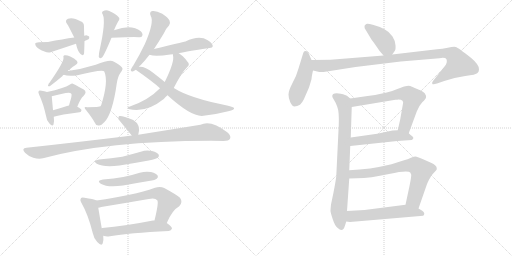
t = 0.00 s
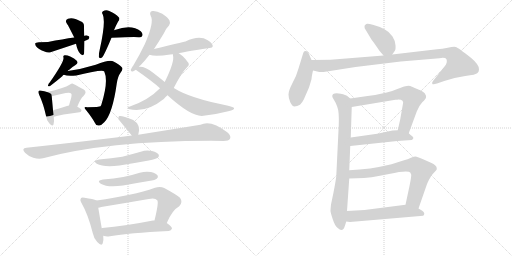
t = 3.88 s
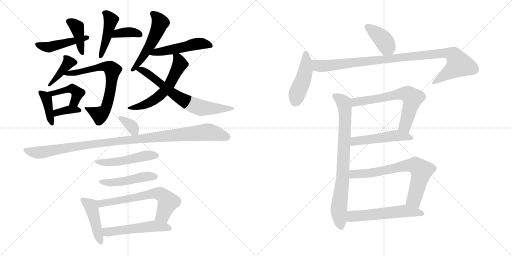
t = 7.77 s
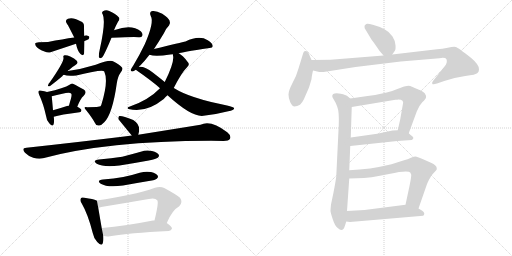
t = 11.65 s
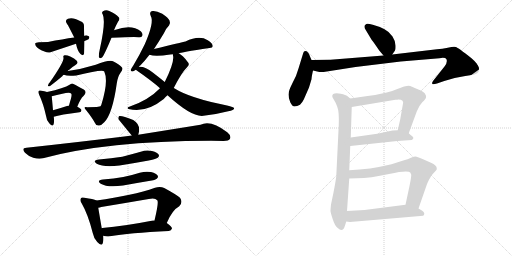
t = 15.54 s
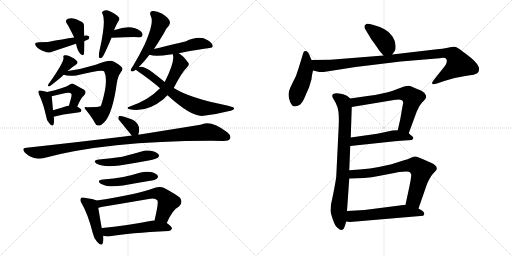
t = 19.42 s

The animated SVG that drew these frames (rendered in a browser with its animation timeline set to each time). Animation: 28 CSS @keyframes rules; one cycle of 19.42 s.

<svg version="1.1" viewBox="0 0 2048 1024" xmlns="http://www.w3.org/2000/svg">
  <g stroke="lightgray" stroke-dasharray="1,1" stroke-width="1" transform="scale(4, 4)">
    <line x1="0" y1="0" x2="256" y2="256"></line>
    <line x1="256" y1="0" x2="0" y2="256"></line>
    <line x1="128" y1="0" x2="128" y2="256"></line>
    <line x1="0" y1="128" x2="256" y2="128"></line>
    <line x1="256" y1="0" x2="512" y2="256"></line>
    <line x1="512" y1="0" x2="256" y2="256"></line>
    <line x1="384" y1="0" x2="384" y2="256"></line>
    <line x1="256" y1="128" x2="512" y2="128"></line>
  </g>
<g transform="scale(1, -1) translate(0, -850)">
   <style type="text/css">
    @keyframes keyframes0 {
      from {
       stroke: black;
       stroke-dashoffset: 464;
       stroke-width: 128;
       }
       60% {
       animation-timing-function: step-end;
       stroke: black;
       stroke-dashoffset: 0;
       stroke-width: 128;
       }
       to {
       stroke: black;
       stroke-width: 1024;
       }
       }
       #make-me-a-hanzi-animation-0 {
         animation: keyframes0 0.627604s both;
         animation-delay: 0.000000s;
         animation-timing-function: linear;
       }
    @keyframes keyframes1 {
      from {
       stroke: black;
       stroke-dashoffset: 400;
       stroke-width: 128;
       }
       57% {
       animation-timing-function: step-end;
       stroke: black;
       stroke-dashoffset: 0;
       stroke-width: 128;
       }
       to {
       stroke: black;
       stroke-width: 1024;
       }
       }
       #make-me-a-hanzi-animation-1 {
         animation: keyframes1 0.575521s both;
         animation-delay: 0.627604s;
         animation-timing-function: linear;
       }
    @keyframes keyframes2 {
      from {
       stroke: black;
       stroke-dashoffset: 366;
       stroke-width: 128;
       }
       54% {
       animation-timing-function: step-end;
       stroke: black;
       stroke-dashoffset: 0;
       stroke-width: 128;
       }
       to {
       stroke: black;
       stroke-width: 1024;
       }
       }
       #make-me-a-hanzi-animation-2 {
         animation: keyframes2 0.547852s both;
         animation-delay: 1.203125s;
         animation-timing-function: linear;
       }
    @keyframes keyframes3 {
      from {
       stroke: black;
       stroke-dashoffset: 440;
       stroke-width: 128;
       }
       59% {
       animation-timing-function: step-end;
       stroke: black;
       stroke-dashoffset: 0;
       stroke-width: 128;
       }
       to {
       stroke: black;
       stroke-width: 1024;
       }
       }
       #make-me-a-hanzi-animation-3 {
         animation: keyframes3 0.608073s both;
         animation-delay: 1.750977s;
         animation-timing-function: linear;
       }
    @keyframes keyframes4 {
      from {
       stroke: black;
       stroke-dashoffset: 398;
       stroke-width: 128;
       }
       56% {
       animation-timing-function: step-end;
       stroke: black;
       stroke-dashoffset: 0;
       stroke-width: 128;
       }
       to {
       stroke: black;
       stroke-width: 1024;
       }
       }
       #make-me-a-hanzi-animation-4 {
         animation: keyframes4 0.573893s both;
         animation-delay: 2.359050s;
         animation-timing-function: linear;
       }
    @keyframes keyframes5 {
      from {
       stroke: black;
       stroke-dashoffset: 691;
       stroke-width: 128;
       }
       69% {
       animation-timing-function: step-end;
       stroke: black;
       stroke-dashoffset: 0;
       stroke-width: 128;
       }
       to {
       stroke: black;
       stroke-width: 1024;
       }
       }
       #make-me-a-hanzi-animation-5 {
         animation: keyframes5 0.812337s both;
         animation-delay: 2.932943s;
         animation-timing-function: linear;
       }
    @keyframes keyframes6 {
      from {
       stroke: black;
       stroke-dashoffset: 392;
       stroke-width: 128;
       }
       56% {
       animation-timing-function: step-end;
       stroke: black;
       stroke-dashoffset: 0;
       stroke-width: 128;
       }
       to {
       stroke: black;
       stroke-width: 1024;
       }
       }
       #make-me-a-hanzi-animation-6 {
         animation: keyframes6 0.569010s both;
         animation-delay: 3.745280s;
         animation-timing-function: linear;
       }
    @keyframes keyframes7 {
      from {
       stroke: black;
       stroke-dashoffset: 433;
       stroke-width: 128;
       }
       58% {
       animation-timing-function: step-end;
       stroke: black;
       stroke-dashoffset: 0;
       stroke-width: 128;
       }
       to {
       stroke: black;
       stroke-width: 1024;
       }
       }
       #make-me-a-hanzi-animation-7 {
         animation: keyframes7 0.602376s both;
         animation-delay: 4.314290s;
         animation-timing-function: linear;
       }
    @keyframes keyframes8 {
      from {
       stroke: black;
       stroke-dashoffset: 361;
       stroke-width: 128;
       }
       54% {
       animation-timing-function: step-end;
       stroke: black;
       stroke-dashoffset: 0;
       stroke-width: 128;
       }
       to {
       stroke: black;
       stroke-width: 1024;
       }
       }
       #make-me-a-hanzi-animation-8 {
         animation: keyframes8 0.543783s both;
         animation-delay: 4.916666s;
         animation-timing-function: linear;
       }
    @keyframes keyframes9 {
      from {
       stroke: black;
       stroke-dashoffset: 522;
       stroke-width: 128;
       }
       63% {
       animation-timing-function: step-end;
       stroke: black;
       stroke-dashoffset: 0;
       stroke-width: 128;
       }
       to {
       stroke: black;
       stroke-width: 1024;
       }
       }
       #make-me-a-hanzi-animation-9 {
         animation: keyframes9 0.674805s both;
         animation-delay: 5.460449s;
         animation-timing-function: linear;
       }
    @keyframes keyframes10 {
      from {
       stroke: black;
       stroke-dashoffset: 498;
       stroke-width: 128;
       }
       62% {
       animation-timing-function: step-end;
       stroke: black;
       stroke-dashoffset: 0;
       stroke-width: 128;
       }
       to {
       stroke: black;
       stroke-width: 1024;
       }
       }
       #make-me-a-hanzi-animation-10 {
         animation: keyframes10 0.655273s both;
         animation-delay: 6.135254s;
         animation-timing-function: linear;
       }
    @keyframes keyframes11 {
      from {
       stroke: black;
       stroke-dashoffset: 581;
       stroke-width: 128;
       }
       65% {
       animation-timing-function: step-end;
       stroke: black;
       stroke-dashoffset: 0;
       stroke-width: 128;
       }
       to {
       stroke: black;
       stroke-width: 1024;
       }
       }
       #make-me-a-hanzi-animation-11 {
         animation: keyframes11 0.722819s both;
         animation-delay: 6.790527s;
         animation-timing-function: linear;
       }
    @keyframes keyframes12 {
      from {
       stroke: black;
       stroke-dashoffset: 681;
       stroke-width: 128;
       }
       69% {
       animation-timing-function: step-end;
       stroke: black;
       stroke-dashoffset: 0;
       stroke-width: 128;
       }
       to {
       stroke: black;
       stroke-width: 1024;
       }
       }
       #make-me-a-hanzi-animation-12 {
         animation: keyframes12 0.804199s both;
         animation-delay: 7.513346s;
         animation-timing-function: linear;
       }
    @keyframes keyframes13 {
      from {
       stroke: black;
       stroke-dashoffset: 342;
       stroke-width: 128;
       }
       53% {
       animation-timing-function: step-end;
       stroke: black;
       stroke-dashoffset: 0;
       stroke-width: 128;
       }
       to {
       stroke: black;
       stroke-width: 1024;
       }
       }
       #make-me-a-hanzi-animation-13 {
         animation: keyframes13 0.528320s both;
         animation-delay: 8.317545s;
         animation-timing-function: linear;
       }
    @keyframes keyframes14 {
      from {
       stroke: black;
       stroke-dashoffset: 1070;
       stroke-width: 128;
       }
       78% {
       animation-timing-function: step-end;
       stroke: black;
       stroke-dashoffset: 0;
       stroke-width: 128;
       }
       to {
       stroke: black;
       stroke-width: 1024;
       }
       }
       #make-me-a-hanzi-animation-14 {
         animation: keyframes14 1.120768s both;
         animation-delay: 8.845865s;
         animation-timing-function: linear;
       }
    @keyframes keyframes15 {
      from {
       stroke: black;
       stroke-dashoffset: 493;
       stroke-width: 128;
       }
       62% {
       animation-timing-function: step-end;
       stroke: black;
       stroke-dashoffset: 0;
       stroke-width: 128;
       }
       to {
       stroke: black;
       stroke-width: 1024;
       }
       }
       #make-me-a-hanzi-animation-15 {
         animation: keyframes15 0.651204s both;
         animation-delay: 9.966633s;
         animation-timing-function: linear;
       }
    @keyframes keyframes16 {
      from {
       stroke: black;
       stroke-dashoffset: 473;
       stroke-width: 128;
       }
       61% {
       animation-timing-function: step-end;
       stroke: black;
       stroke-dashoffset: 0;
       stroke-width: 128;
       }
       to {
       stroke: black;
       stroke-width: 1024;
       }
       }
       #make-me-a-hanzi-animation-16 {
         animation: keyframes16 0.634928s both;
         animation-delay: 10.617837s;
         animation-timing-function: linear;
       }
    @keyframes keyframes17 {
      from {
       stroke: black;
       stroke-dashoffset: 444;
       stroke-width: 128;
       }
       59% {
       animation-timing-function: step-end;
       stroke: black;
       stroke-dashoffset: 0;
       stroke-width: 128;
       }
       to {
       stroke: black;
       stroke-width: 1024;
       }
       }
       #make-me-a-hanzi-animation-17 {
         animation: keyframes17 0.611328s both;
         animation-delay: 11.252765s;
         animation-timing-function: linear;
       }
    @keyframes keyframes18 {
      from {
       stroke: black;
       stroke-dashoffset: 637;
       stroke-width: 128;
       }
       67% {
       animation-timing-function: step-end;
       stroke: black;
       stroke-dashoffset: 0;
       stroke-width: 128;
       }
       to {
       stroke: black;
       stroke-width: 1024;
       }
       }
       #make-me-a-hanzi-animation-18 {
         animation: keyframes18 0.768392s both;
         animation-delay: 11.864093s;
         animation-timing-function: linear;
       }
    @keyframes keyframes19 {
      from {
       stroke: black;
       stroke-dashoffset: 527;
       stroke-width: 128;
       }
       63% {
       animation-timing-function: step-end;
       stroke: black;
       stroke-dashoffset: 0;
       stroke-width: 128;
       }
       to {
       stroke: black;
       stroke-width: 1024;
       }
       }
       #make-me-a-hanzi-animation-19 {
         animation: keyframes19 0.678874s both;
         animation-delay: 12.632485s;
         animation-timing-function: linear;
       }
    @keyframes keyframes20 {
      from {
       stroke: black;
       stroke-dashoffset: 392;
       stroke-width: 128;
       }
       56% {
       animation-timing-function: step-end;
       stroke: black;
       stroke-dashoffset: 0;
       stroke-width: 128;
       }
       to {
       stroke: black;
       stroke-width: 1024;
       }
       }
       #make-me-a-hanzi-animation-20 {
         animation: keyframes20 0.569010s both;
         animation-delay: 13.311359s;
         animation-timing-function: linear;
       }
    @keyframes keyframes21 {
      from {
       stroke: black;
       stroke-dashoffset: 458;
       stroke-width: 128;
       }
       60% {
       animation-timing-function: step-end;
       stroke: black;
       stroke-dashoffset: 0;
       stroke-width: 128;
       }
       to {
       stroke: black;
       stroke-width: 1024;
       }
       }
       #make-me-a-hanzi-animation-21 {
         animation: keyframes21 0.622721s both;
         animation-delay: 13.880369s;
         animation-timing-function: linear;
       }
    @keyframes keyframes22 {
      from {
       stroke: black;
       stroke-dashoffset: 994;
       stroke-width: 128;
       }
       76% {
       animation-timing-function: step-end;
       stroke: black;
       stroke-dashoffset: 0;
       stroke-width: 128;
       }
       to {
       stroke: black;
       stroke-width: 1024;
       }
       }
       #make-me-a-hanzi-animation-22 {
         animation: keyframes22 1.058919s both;
         animation-delay: 14.503090s;
         animation-timing-function: linear;
       }
    @keyframes keyframes23 {
      from {
       stroke: black;
       stroke-dashoffset: 795;
       stroke-width: 128;
       }
       72% {
       animation-timing-function: step-end;
       stroke: black;
       stroke-dashoffset: 0;
       stroke-width: 128;
       }
       to {
       stroke: black;
       stroke-width: 1024;
       }
       }
       #make-me-a-hanzi-animation-23 {
         animation: keyframes23 0.896973s both;
         animation-delay: 15.562009s;
         animation-timing-function: linear;
       }
    @keyframes keyframes24 {
      from {
       stroke: black;
       stroke-dashoffset: 645;
       stroke-width: 128;
       }
       68% {
       animation-timing-function: step-end;
       stroke: black;
       stroke-dashoffset: 0;
       stroke-width: 128;
       }
       to {
       stroke: black;
       stroke-width: 1024;
       }
       }
       #make-me-a-hanzi-animation-24 {
         animation: keyframes24 0.774902s both;
         animation-delay: 16.458982s;
         animation-timing-function: linear;
       }
    @keyframes keyframes25 {
      from {
       stroke: black;
       stroke-dashoffset: 503;
       stroke-width: 128;
       }
       62% {
       animation-timing-function: step-end;
       stroke: black;
       stroke-dashoffset: 0;
       stroke-width: 128;
       }
       to {
       stroke: black;
       stroke-width: 1024;
       }
       }
       #make-me-a-hanzi-animation-25 {
         animation: keyframes25 0.659342s both;
         animation-delay: 17.233884s;
         animation-timing-function: linear;
       }
    @keyframes keyframes26 {
      from {
       stroke: black;
       stroke-dashoffset: 704;
       stroke-width: 128;
       }
       70% {
       animation-timing-function: step-end;
       stroke: black;
       stroke-dashoffset: 0;
       stroke-width: 128;
       }
       to {
       stroke: black;
       stroke-width: 1024;
       }
       }
       #make-me-a-hanzi-animation-26 {
         animation: keyframes26 0.822917s both;
         animation-delay: 17.893226s;
         animation-timing-function: linear;
       }
    @keyframes keyframes27 {
      from {
       stroke: black;
       stroke-dashoffset: 556;
       stroke-width: 128;
       }
       64% {
       animation-timing-function: step-end;
       stroke: black;
       stroke-dashoffset: 0;
       stroke-width: 128;
       }
       to {
       stroke: black;
       stroke-width: 1024;
       }
       }
       #make-me-a-hanzi-animation-27 {
         animation: keyframes27 0.702474s both;
         animation-delay: 18.716143s;
         animation-timing-function: linear;
       }
</style>
<path d="M 338.0 686.0 Q 345.0 689.0 354.0 693.0 Q 358.0 697.0 357.0 703.0 Q 356.0 707.0 345.0 709.0 Q 341.0 709.0 337.0 707.0 L 297.0 700.0 Q 252.0 694.0 192.0 682.0 Q 144.0 682.0 141.0 677.0 Q 140.0 670.0 145.0 664.0 Q 155.0 652.0 178.0 644.0 Q 193.0 637.0 205.0 642.0 Q 253.0 658.0 304.0 675.0 L 338.0 686.0 Z" fill="lightgray"></path> 
<path d="M 337.0 707.0 Q 336.0 728.0 336.0 744.0 Q 337.0 760.0 322.0 765.0 Q 291.0 783.0 272.0 775.0 Q 257.0 768.0 269.0 753.0 Q 272.0 750.0 297.0 700.0 L 304.0 675.0 Q 310.0 645.0 322.0 634.0 Q 332.0 625.0 336.0 634.0 Q 337.0 640.0 338.0 686.0 L 337.0 707.0 Z" fill="lightgray"></path> 
<path d="M 446.0 699.0 Q 539.0 703.0 555.0 701.0 Q 567.0 700.0 569.0 707.0 Q 573.0 714.0 563.0 725.0 Q 526.0 755.0 459.0 730.0 Q 456.0 730.0 456.0 729.0 C 428.0 719.0 416.0 698.0 446.0 699.0 Z" fill="lightgray"></path> 
<path d="M 456.0 729.0 Q 462.0 745.0 472.0 763.0 Q 482.0 775.0 474.0 782.0 Q 464.0 794.0 437.0 806.0 Q 424.0 813.0 412.0 805.0 Q 405.0 801.0 411.0 792.0 Q 424.0 765.0 399.0 652.0 Q 395.0 636.0 395.0 623.0 Q 398.0 613.0 408.0 620.0 Q 417.0 629.0 446.0 699.0 L 456.0 729.0 Z" fill="lightgray"></path> 
<path d="M 271.0 566.0 Q 272.0 569.0 277.0 571.0 Q 287.0 581.0 302.0 590.0 Q 315.0 597.0 307.0 607.0 Q 298.0 617.0 281.0 624.0 Q 266.0 631.0 258.0 629.0 Q 251.0 628.0 254.0 619.0 Q 257.0 604.0 198.0 519.0 Q 195.0 518.0 194.0 513.0 Q 188.0 503.0 199.0 505.0 Q 232.0 530.0 250.0 546.0 Q 251.0 549.0 255.0 551.0 L 271.0 566.0 Z" fill="lightgray"></path> 
<path d="M 255.0 551.0 Q 270.0 544.0 305.0 548.0 Q 413.0 575.0 417.0 564.0 Q 435.0 525.0 405.0 430.0 Q 404.0 429.0 402.0 425.0 Q 399.0 422.0 349.0 421.0 Q 331.0 425.0 344.0 410.0 Q 368.0 380.0 380.0 358.0 Q 384.0 346.0 397.0 348.0 Q 406.0 349.0 417.0 361.0 Q 450.0 394.0 467.0 516.0 Q 471.0 544.0 482.0 559.0 Q 494.0 574.0 488.0 580.0 Q 478.0 593.0 454.0 604.0 Q 439.0 613.0 383.0 591.0 Q 325.0 573.0 271.0 566.0 C 241.0 562.0 226.0 559.0 255.0 551.0 Z" fill="lightgray"></path> 
<path d="M 188.0 482.0 Q 178.0 486.0 166.0 487.0 Q 157.0 490.0 155.0 486.0 Q 151.0 482.0 157.0 470.0 Q 173.0 437.0 185.0 383.0 Q 186.0 367.0 197.0 357.0 Q 210.0 341.0 214.0 352.0 Q 218.0 362.0 215.0 383.0 L 212.0 409.0 Q 208.0 454.0 207.0 464.0 Q 206.0 465.0 207.0 465.0 C 206.0 475.0 206.0 475.0 188.0 482.0 Z" fill="lightgray"></path> 
<path d="M 309.0 423.0 Q 322.0 456.0 334.0 466.0 Q 350.0 482.0 335.0 492.0 Q 292.0 516.0 290.0 516.0 Q 284.0 516.0 280.0 512.0 Q 256.0 497.0 188.0 482.0 C 159.0 475.0 178.0 458.0 207.0 465.0 Q 237.0 472.0 263.0 478.0 Q 281.0 482.0 285.0 475.0 Q 288.0 472.0 284.0 456.0 Q 280.0 443.0 276.0 428.0 C 268.0 399.0 298.0 395.0 309.0 423.0 Z" fill="lightgray"></path> 
<path d="M 215.0 383.0 Q 242.0 392.0 318.0 401.0 Q 325.0 402.0 326.0 409.0 Q 326.0 415.0 309.0 423.0 L 276.0 428.0 Q 272.0 428.0 268.0 426.0 Q 238.0 416.0 212.0 409.0 C 183.0 401.0 186.0 374.0 215.0 383.0 Z" fill="lightgray"></path> 
<path d="M 616.0 654.0 Q 634.0 681.0 655.0 716.0 Q 665.0 738.0 676.0 748.0 Q 683.0 758.0 678.0 768.0 Q 674.0 778.0 649.0 795.0 Q 625.0 808.0 610.0 806.0 Q 595.0 803.0 603.0 786.0 Q 618.0 762.0 579.0 673.0 Q 560.0 633.0 532.0 586.0 Q 525.0 576.0 523.0 571.0 Q 522.0 562.0 533.0 565.0 Q 536.0 566.0 543.0 571.0 L 556.0 583.0 Q 557.0 586.0 561.0 588.0 Q 577.0 604.0 598.0 631.0 L 616.0 654.0 Z" fill="lightgray"></path> 
<path d="M 715.0 637.0 Q 721.0 640.0 838.0 658.0 Q 851.0 659.0 851.0 666.0 Q 851.0 676.0 831.0 689.0 Q 797.0 711.0 742.0 684.0 Q 727.0 681.0 616.0 654.0 C 587.0 647.0 569.0 640.0 598.0 631.0 Q 620.0 622.0 681.0 632.0 Q 685.0 633.0 692.0 633.0 L 715.0 637.0 Z" fill="lightgray"></path> 
<path d="M 695.0 498.0 Q 725.0 558.0 749.0 582.0 Q 761.0 592.0 750.0 603.0 Q 732.0 628.0 715.0 637.0 C 690.0 653.0 690.0 653.0 692.0 633.0 Q 691.0 632.0 692.0 628.0 Q 699.0 603.0 659.0 522.0 L 640.0 497.0 Q 594.0 449.0 517.0 423.0 Q 505.0 419.0 514.0 414.0 Q 583.0 396.0 655.0 454.0 Q 662.0 463.0 670.0 469.0 L 695.0 498.0 Z" fill="lightgray"></path> 
<path d="M 670.0 469.0 Q 760.0 387.0 807.0 386.0 Q 864.0 392.0 913.0 405.0 Q 940.0 411.0 936.0 418.0 Q 935.0 422.0 908.0 428.0 Q 758.0 458.0 697.0 497.0 Q 696.0 498.0 695.0 498.0 L 659.0 522.0 Q 637.0 540.0 611.0 560.0 Q 580.0 585.0 556.0 583.0 C 526.0 585.0 523.0 585.0 543.0 571.0 Q 612.0 523.0 640.0 497.0 L 670.0 469.0 Z" fill="lightgray"></path> 
<path d="M 553.0 311.0 Q 566.0 350.0 533.0 370.0 Q 487.0 389.0 477.0 386.0 Q 473.0 385.0 473.0 374.0 L 527.0 308.0 C 545.0 286.0 545.0 286.0 553.0 311.0 Z" fill="lightgray"></path> 
<path d="M 527.0 308.0 Q 512.0 307.0 497.0 304.0 Q 317.0 282.0 106.0 259.0 Q 84.0 258.0 100.0 239.0 Q 115.0 224.0 133.0 219.0 Q 155.0 213.0 172.0 217.0 Q 424.0 286.0 844.0 287.0 Q 869.0 287.0 894.0 286.0 Q 915.0 286.0 920.0 295.0 Q 926.0 307.0 909.0 321.0 Q 843.0 372.0 802.0 351.0 Q 703.0 335.0 553.0 311.0 L 527.0 308.0 Z" fill="lightgray"></path> 
<path d="M 396.0 212.0 Q 368.0 208.0 387.0 195.0 Q 414.0 180.0 478.0 188.0 Q 535.0 197.0 595.0 208.0 Q 626.0 215.0 631.0 219.0 Q 638.0 225.0 635.0 231.0 Q 631.0 240.0 608.0 246.0 Q 586.0 252.0 563.0 243.0 Q 527.0 233.0 489.0 223.0 Q 446.0 216.0 396.0 212.0 Z" fill="lightgray"></path> 
<path d="M 412.0 132.0 Q 384.0 128.0 403.0 115.0 Q 430.0 99.0 492.0 108.0 Q 541.0 117.0 595.0 126.0 Q 623.0 130.0 627.0 135.0 Q 634.0 141.0 631.0 147.0 Q 627.0 156.0 604.0 162.0 Q 582.0 166.0 559.0 159.0 Q 528.0 149.0 493.0 142.0 Q 456.0 135.0 412.0 132.0 Z" fill="lightgray"></path> 
<path d="M 386.0 48.0 Q 374.0 54.0 338.0 59.0 Q 326.0 62.0 324.0 57.0 Q 318.0 50.0 327.0 36.0 Q 352.0 -7.0 371.0 -82.0 Q 375.0 -104.0 389.0 -118.0 Q 407.0 -137.0 411.0 -123.0 Q 415.0 -111.0 413.0 -93.0 L 407.0 -63.0 Q 397.0 -5.0 393.0 19.0 C 388.0 47.0 388.0 47.0 386.0 48.0 Z" fill="lightgray"></path> 
<path d="M 667.0 -42.0 Q 689.0 10.0 717.0 25.0 Q 733.0 41.0 720.0 59.0 Q 705.0 72.0 657.0 98.0 Q 641.0 105.0 620.0 99.0 Q 532.0 68.0 386.0 48.0 C 356.0 44.0 364.0 12.0 393.0 19.0 Q 399.0 20.0 405.0 22.0 Q 502.0 38.0 595.0 54.0 Q 620.0 60.0 629.0 49.0 Q 636.0 42.0 618.0 -32.0 C 611.0 -61.0 655.0 -69.0 667.0 -42.0 Z" fill="lightgray"></path> 
<path d="M 413.0 -93.0 Q 414.0 -93.0 416.0 -94.0 Q 426.0 -97.0 440.0 -95.0 Q 515.0 -82.0 675.0 -74.0 Q 685.0 -73.0 688.0 -64.0 Q 688.0 -57.0 667.0 -42.0 L 618.0 -32.0 Q 615.0 -31.0 612.0 -32.0 Q 500.0 -54.0 409.0 -62.0 Q 408.0 -62.0 407.0 -63.0 C 378.0 -69.0 384.0 -85.0 413.0 -93.0 Z" fill="lightgray"></path> 
<path d="M 1517.0 648.5 L 1534.0 628.5 C 1552.0 607.5 1552.0 607.5 1569.0 632.5 L 1580.0 648.5 Q 1583.0 652.5 1582.0 669.5 Q 1582.0 685.5 1570.0 704.5 Q 1559.0 722.5 1538.0 733.5 Q 1518.0 744.5 1491.0 751.5 Q 1465.0 758.5 1463.0 752.5 Q 1458.0 750.5 1458.0 744.5 Q 1457.0 738.5 1463.0 730.5 L 1487.0 690.5 Q 1489.0 689.5 1517.0 648.5 Z" fill="lightgray"></path> 
<path d="M 1246.0 610.5 L 1240.0 624.5 Q 1233.0 646.5 1221.0 646.5 Q 1215.0 646.5 1213.0 638.5 L 1194.0 576.5 Q 1187.0 549.5 1170.0 518.5 Q 1154.0 487.5 1154.0 472.5 Q 1154.0 457.5 1161.0 441.5 Q 1169.0 424.5 1178.0 424.5 Q 1188.0 424.5 1200.0 431.5 Q 1210.0 441.5 1215.0 452.5 L 1236.0 500.5 L 1246.0 533.5 Q 1246.0 541.5 1252.0 568.5 C 1256.0 587.5 1256.0 587.5 1246.0 610.5 Z" fill="lightgray"></path> 
<path d="M 1534.0 628.5 L 1322.0 611.5 L 1246.0 610.5 C 1216.0 610.5 1223.0 575.5 1252.0 568.5 L 1273.0 563.5 Q 1283.0 560.5 1307.0 564.5 L 1422.0 582.5 L 1603.0 604.5 L 1758.0 617.5 Q 1781.0 621.5 1786.0 613.5 Q 1791.0 599.5 1778.0 584.5 L 1732.0 526.5 Q 1727.0 519.5 1729.0 515.5 Q 1731.0 510.5 1748.0 516.5 L 1777.0 526.5 Q 1818.0 541.5 1861.0 546.5 Q 1904.0 551.5 1910.0 558.5 Q 1916.0 564.5 1916.0 572.5 Q 1918.0 590.5 1886.0 617.5 Q 1832.0 660.5 1823.0 662.5 Q 1814.0 664.5 1791.0 659.5 Q 1769.0 654.5 1748.0 653.5 L 1569.0 632.5 L 1534.0 628.5 Z" fill="lightgray"></path> 
<path d="M 1401.0 456.5 L 1389.0 466.5 Q 1384.0 470.5 1363.0 475.5 Q 1342.0 479.5 1333.0 474.5 Q 1324.0 468.5 1335.0 452.5 Q 1342.0 442.5 1349.0 423.5 Q 1357.0 404.5 1355.0 350.5 L 1345.0 144.5 Q 1342.0 121.5 1334.0 80.5 L 1324.0 32.5 Q 1322.0 12.5 1322.0 6.5 Q 1322.0 0.5 1331.0 -26.5 Q 1340.0 -54.5 1351.0 -61.5 Q 1371.0 -82.5 1380.0 -51.5 L 1385.0 -35.5 L 1388.0 6.5 L 1397.0 136.5 L 1397.0 169.5 L 1401.0 266.5 L 1403.0 300.5 L 1407.0 422.5 C 1408.0 450.5 1408.0 450.5 1401.0 456.5 Z" fill="lightgray"></path> 
<path d="M 1635.0 317.5 L 1667.0 404.5 Q 1675.0 426.5 1689.0 441.5 Q 1704.0 455.5 1704.0 461.5 Q 1706.0 465.5 1701.0 473.5 Q 1697.0 483.5 1676.0 491.5 Q 1656.0 499.5 1648.0 503.5 Q 1640.0 507.5 1628.0 506.5 Q 1616.0 505.5 1592.0 495.5 Q 1569.0 485.5 1547.0 480.5 Q 1511.0 471.5 1470.0 466.5 L 1401.0 456.5 C 1371.0 452.5 1377.0 417.5 1407.0 422.5 L 1582.0 451.5 L 1590.0 451.5 Q 1619.0 452.5 1611.0 430.5 L 1601.0 373.5 L 1591.0 329.5 C 1584.0 300.5 1625.0 289.5 1635.0 317.5 Z" fill="lightgray"></path> 
<path d="M 1401.0 266.5 L 1589.0 286.5 L 1647.0 290.5 Q 1660.0 297.5 1647.0 307.5 L 1646.0 307.5 Q 1640.0 312.5 1635.0 317.5 C 1621.0 330.5 1621.0 330.5 1591.0 329.5 L 1570.0 328.5 L 1509.0 315.5 L 1403.0 300.5 C 1373.0 296.5 1371.0 263.5 1401.0 266.5 Z" fill="lightgray"></path> 
<path d="M 1674.0 16.5 L 1706.0 108.5 Q 1707.0 113.5 1716.0 131.5 Q 1725.0 148.5 1731.0 154.5 L 1744.0 168.5 Q 1748.0 172.5 1747.0 177.5 Q 1747.0 189.5 1724.0 199.5 L 1690.0 214.5 Q 1668.0 224.5 1662.0 224.5 Q 1656.0 224.5 1644.0 219.5 Q 1632.0 213.5 1613.0 208.5 L 1566.0 193.5 Q 1479.0 172.5 1397.0 169.5 C 1367.0 168.5 1367.0 135.5 1397.0 136.5 L 1428.0 137.5 Q 1481.0 137.5 1556.0 154.5 Q 1631.0 170.5 1641.0 160.5 L 1645.0 151.5 Q 1645.0 140.5 1638.0 106.5 L 1622.0 31.5 C 1616.0 2.5 1664.0 -11.5 1674.0 16.5 Z" fill="lightgray"></path> 
<path d="M 1385.0 -35.5 L 1400.0 -37.5 L 1693.0 -12.5 Q 1703.0 -2.5 1689.0 7.5 L 1674.0 16.5 L 1622.0 31.5 L 1458.0 10.5 L 1388.0 6.5 C 1358.0 4.5 1355.0 -31.5 1385.0 -35.5 Z" fill="lightgray"></path> 
      <clipPath id="make-me-a-hanzi-clip-0">
      <path d="M 338.0 686.0 Q 345.0 689.0 354.0 693.0 Q 358.0 697.0 357.0 703.0 Q 356.0 707.0 345.0 709.0 Q 341.0 709.0 337.0 707.0 L 297.0 700.0 Q 252.0 694.0 192.0 682.0 Q 144.0 682.0 141.0 677.0 Q 140.0 670.0 145.0 664.0 Q 155.0 652.0 178.0 644.0 Q 193.0 637.0 205.0 642.0 Q 253.0 658.0 304.0 675.0 L 338.0 686.0 Z" fill="lightgray"></path>
      </clipPath>
      <path clip-path="url(#make-me-a-hanzi-clip-0)" d="M 146.0 672.0 L 195.0 661.0 L 348.0 700.0 " fill="none" id="make-me-a-hanzi-animation-0" stroke-dasharray="336 672" stroke-linecap="round"></path>

      <clipPath id="make-me-a-hanzi-clip-1">
      <path d="M 337.0 707.0 Q 336.0 728.0 336.0 744.0 Q 337.0 760.0 322.0 765.0 Q 291.0 783.0 272.0 775.0 Q 257.0 768.0 269.0 753.0 Q 272.0 750.0 297.0 700.0 L 304.0 675.0 Q 310.0 645.0 322.0 634.0 Q 332.0 625.0 336.0 634.0 Q 337.0 640.0 338.0 686.0 L 337.0 707.0 Z" fill="lightgray"></path>
      </clipPath>
      <path clip-path="url(#make-me-a-hanzi-clip-1)" d="M 276.0 763.0 L 309.0 738.0 L 329.0 637.0 " fill="none" id="make-me-a-hanzi-animation-1" stroke-dasharray="272 544" stroke-linecap="round"></path>

      <clipPath id="make-me-a-hanzi-clip-2">
      <path d="M 446.0 699.0 Q 539.0 703.0 555.0 701.0 Q 567.0 700.0 569.0 707.0 Q 573.0 714.0 563.0 725.0 Q 526.0 755.0 459.0 730.0 Q 456.0 730.0 456.0 729.0 C 428.0 719.0 416.0 698.0 446.0 699.0 Z" fill="lightgray"></path>
      </clipPath>
      <path clip-path="url(#make-me-a-hanzi-clip-2)" d="M 458.0 703.0 L 467.0 716.0 L 490.0 720.0 L 539.0 720.0 L 559.0 712.0 " fill="none" id="make-me-a-hanzi-animation-2" stroke-dasharray="238 476" stroke-linecap="round"></path>

      <clipPath id="make-me-a-hanzi-clip-3">
      <path d="M 456.0 729.0 Q 462.0 745.0 472.0 763.0 Q 482.0 775.0 474.0 782.0 Q 464.0 794.0 437.0 806.0 Q 424.0 813.0 412.0 805.0 Q 405.0 801.0 411.0 792.0 Q 424.0 765.0 399.0 652.0 Q 395.0 636.0 395.0 623.0 Q 398.0 613.0 408.0 620.0 Q 417.0 629.0 446.0 699.0 L 456.0 729.0 Z" fill="lightgray"></path>
      </clipPath>
      <path clip-path="url(#make-me-a-hanzi-clip-3)" d="M 421.0 798.0 L 444.0 770.0 L 427.0 694.0 L 403.0 628.0 " fill="none" id="make-me-a-hanzi-animation-3" stroke-dasharray="312 624" stroke-linecap="round"></path>

      <clipPath id="make-me-a-hanzi-clip-4">
      <path d="M 271.0 566.0 Q 272.0 569.0 277.0 571.0 Q 287.0 581.0 302.0 590.0 Q 315.0 597.0 307.0 607.0 Q 298.0 617.0 281.0 624.0 Q 266.0 631.0 258.0 629.0 Q 251.0 628.0 254.0 619.0 Q 257.0 604.0 198.0 519.0 Q 195.0 518.0 194.0 513.0 Q 188.0 503.0 199.0 505.0 Q 232.0 530.0 250.0 546.0 Q 251.0 549.0 255.0 551.0 L 271.0 566.0 Z" fill="lightgray"></path>
      </clipPath>
      <path clip-path="url(#make-me-a-hanzi-clip-4)" d="M 300.0 600.0 L 275.0 601.0 L 222.0 535.0 L 208.0 527.0 L 202.0 512.0 " fill="none" id="make-me-a-hanzi-animation-4" stroke-dasharray="270 540" stroke-linecap="round"></path>

      <clipPath id="make-me-a-hanzi-clip-5">
      <path d="M 255.0 551.0 Q 270.0 544.0 305.0 548.0 Q 413.0 575.0 417.0 564.0 Q 435.0 525.0 405.0 430.0 Q 404.0 429.0 402.0 425.0 Q 399.0 422.0 349.0 421.0 Q 331.0 425.0 344.0 410.0 Q 368.0 380.0 380.0 358.0 Q 384.0 346.0 397.0 348.0 Q 406.0 349.0 417.0 361.0 Q 450.0 394.0 467.0 516.0 Q 471.0 544.0 482.0 559.0 Q 494.0 574.0 488.0 580.0 Q 478.0 593.0 454.0 604.0 Q 439.0 613.0 383.0 591.0 Q 325.0 573.0 271.0 566.0 C 241.0 562.0 226.0 559.0 255.0 551.0 Z" fill="lightgray"></path>
      </clipPath>
      <path clip-path="url(#make-me-a-hanzi-clip-5)" d="M 261.0 553.0 L 316.0 558.0 L 321.0 564.0 L 417.0 585.0 L 442.0 578.0 L 450.0 569.0 L 442.0 488.0 L 421.0 411.0 L 399.0 391.0 L 359.0 410.0 " fill="none" id="make-me-a-hanzi-animation-5" stroke-dasharray="563 1126" stroke-linecap="round"></path>

      <clipPath id="make-me-a-hanzi-clip-6">
      <path d="M 188.0 482.0 Q 178.0 486.0 166.0 487.0 Q 157.0 490.0 155.0 486.0 Q 151.0 482.0 157.0 470.0 Q 173.0 437.0 185.0 383.0 Q 186.0 367.0 197.0 357.0 Q 210.0 341.0 214.0 352.0 Q 218.0 362.0 215.0 383.0 L 212.0 409.0 Q 208.0 454.0 207.0 464.0 Q 206.0 465.0 207.0 465.0 C 206.0 475.0 206.0 475.0 188.0 482.0 Z" fill="lightgray"></path>
      </clipPath>
      <path clip-path="url(#make-me-a-hanzi-clip-6)" d="M 161.0 481.0 L 186.0 455.0 L 206.0 357.0 " fill="none" id="make-me-a-hanzi-animation-6" stroke-dasharray="264 528" stroke-linecap="round"></path>

      <clipPath id="make-me-a-hanzi-clip-7">
      <path d="M 309.0 423.0 Q 322.0 456.0 334.0 466.0 Q 350.0 482.0 335.0 492.0 Q 292.0 516.0 290.0 516.0 Q 284.0 516.0 280.0 512.0 Q 256.0 497.0 188.0 482.0 C 159.0 475.0 178.0 458.0 207.0 465.0 Q 237.0 472.0 263.0 478.0 Q 281.0 482.0 285.0 475.0 Q 288.0 472.0 284.0 456.0 Q 280.0 443.0 276.0 428.0 C 268.0 399.0 298.0 395.0 309.0 423.0 Z" fill="lightgray"></path>
      </clipPath>
      <path clip-path="url(#make-me-a-hanzi-clip-7)" d="M 198.0 483.0 L 212.0 476.0 L 284.0 495.0 L 300.0 489.0 L 310.0 477.0 L 308.0 466.0 L 295.0 439.0 L 283.0 434.0 " fill="none" id="make-me-a-hanzi-animation-7" stroke-dasharray="305 610" stroke-linecap="round"></path>

      <clipPath id="make-me-a-hanzi-clip-8">
      <path d="M 215.0 383.0 Q 242.0 392.0 318.0 401.0 Q 325.0 402.0 326.0 409.0 Q 326.0 415.0 309.0 423.0 L 276.0 428.0 Q 272.0 428.0 268.0 426.0 Q 238.0 416.0 212.0 409.0 C 183.0 401.0 186.0 374.0 215.0 383.0 Z" fill="lightgray"></path>
      </clipPath>
      <path clip-path="url(#make-me-a-hanzi-clip-8)" d="M 218.0 390.0 L 236.0 403.0 L 265.0 410.0 L 318.0 409.0 " fill="none" id="make-me-a-hanzi-animation-8" stroke-dasharray="233 466" stroke-linecap="round"></path>

      <clipPath id="make-me-a-hanzi-clip-9">
      <path d="M 616.0 654.0 Q 634.0 681.0 655.0 716.0 Q 665.0 738.0 676.0 748.0 Q 683.0 758.0 678.0 768.0 Q 674.0 778.0 649.0 795.0 Q 625.0 808.0 610.0 806.0 Q 595.0 803.0 603.0 786.0 Q 618.0 762.0 579.0 673.0 Q 560.0 633.0 532.0 586.0 Q 525.0 576.0 523.0 571.0 Q 522.0 562.0 533.0 565.0 Q 536.0 566.0 543.0 571.0 L 556.0 583.0 Q 557.0 586.0 561.0 588.0 Q 577.0 604.0 598.0 631.0 L 616.0 654.0 Z" fill="lightgray"></path>
      </clipPath>
      <path clip-path="url(#make-me-a-hanzi-clip-9)" d="M 611.0 794.0 L 631.0 777.0 L 641.0 759.0 L 639.0 752.0 L 602.0 671.0 L 530.0 571.0 " fill="none" id="make-me-a-hanzi-animation-9" stroke-dasharray="394 788" stroke-linecap="round"></path>

      <clipPath id="make-me-a-hanzi-clip-10">
      <path d="M 715.0 637.0 Q 721.0 640.0 838.0 658.0 Q 851.0 659.0 851.0 666.0 Q 851.0 676.0 831.0 689.0 Q 797.0 711.0 742.0 684.0 Q 727.0 681.0 616.0 654.0 C 587.0 647.0 569.0 640.0 598.0 631.0 Q 620.0 622.0 681.0 632.0 Q 685.0 633.0 692.0 633.0 L 715.0 637.0 Z" fill="lightgray"></path>
      </clipPath>
      <path clip-path="url(#make-me-a-hanzi-clip-10)" d="M 604.0 636.0 L 787.0 675.0 L 841.0 668.0 " fill="none" id="make-me-a-hanzi-animation-10" stroke-dasharray="370 740" stroke-linecap="round"></path>

      <clipPath id="make-me-a-hanzi-clip-11">
      <path d="M 695.0 498.0 Q 725.0 558.0 749.0 582.0 Q 761.0 592.0 750.0 603.0 Q 732.0 628.0 715.0 637.0 C 690.0 653.0 690.0 653.0 692.0 633.0 Q 691.0 632.0 692.0 628.0 Q 699.0 603.0 659.0 522.0 L 640.0 497.0 Q 594.0 449.0 517.0 423.0 Q 505.0 419.0 514.0 414.0 Q 583.0 396.0 655.0 454.0 Q 662.0 463.0 670.0 469.0 L 695.0 498.0 Z" fill="lightgray"></path>
      </clipPath>
      <path clip-path="url(#make-me-a-hanzi-clip-11)" d="M 698.0 631.0 L 711.0 619.0 L 719.0 594.0 L 681.0 516.0 L 659.0 487.0 L 636.0 464.0 L 585.0 433.0 L 522.0 416.0 " fill="none" id="make-me-a-hanzi-animation-11" stroke-dasharray="453 906" stroke-linecap="round"></path>

      <clipPath id="make-me-a-hanzi-clip-12">
      <path d="M 670.0 469.0 Q 760.0 387.0 807.0 386.0 Q 864.0 392.0 913.0 405.0 Q 940.0 411.0 936.0 418.0 Q 935.0 422.0 908.0 428.0 Q 758.0 458.0 697.0 497.0 Q 696.0 498.0 695.0 498.0 L 659.0 522.0 Q 637.0 540.0 611.0 560.0 Q 580.0 585.0 556.0 583.0 C 526.0 585.0 523.0 585.0 543.0 571.0 Q 612.0 523.0 640.0 497.0 L 670.0 469.0 Z" fill="lightgray"></path>
      </clipPath>
      <path clip-path="url(#make-me-a-hanzi-clip-12)" d="M 553.0 567.0 L 562.0 572.0 L 582.0 562.0 L 707.0 464.0 L 786.0 424.0 L 858.0 415.0 L 930.0 417.0 " fill="none" id="make-me-a-hanzi-animation-12" stroke-dasharray="553 1106" stroke-linecap="round"></path>

      <clipPath id="make-me-a-hanzi-clip-13">
      <path d="M 553.0 311.0 Q 566.0 350.0 533.0 370.0 Q 487.0 389.0 477.0 386.0 Q 473.0 385.0 473.0 374.0 L 527.0 308.0 C 545.0 286.0 545.0 286.0 553.0 311.0 Z" fill="lightgray"></path>
      </clipPath>
      <path clip-path="url(#make-me-a-hanzi-clip-13)" d="M 481.0 378.0 L 516.0 356.0 L 545.0 322.0 " fill="none" id="make-me-a-hanzi-animation-13" stroke-dasharray="214 428" stroke-linecap="round"></path>

      <clipPath id="make-me-a-hanzi-clip-14">
      <path d="M 527.0 308.0 Q 512.0 307.0 497.0 304.0 Q 317.0 282.0 106.0 259.0 Q 84.0 258.0 100.0 239.0 Q 115.0 224.0 133.0 219.0 Q 155.0 213.0 172.0 217.0 Q 424.0 286.0 844.0 287.0 Q 869.0 287.0 894.0 286.0 Q 915.0 286.0 920.0 295.0 Q 926.0 307.0 909.0 321.0 Q 843.0 372.0 802.0 351.0 Q 703.0 335.0 553.0 311.0 L 527.0 308.0 Z" fill="lightgray"></path>
      </clipPath>
      <path clip-path="url(#make-me-a-hanzi-clip-14)" d="M 103.0 249.0 L 163.0 240.0 L 373.0 274.0 L 825.0 322.0 L 868.0 316.0 L 908.0 301.0 " fill="none" id="make-me-a-hanzi-animation-14" stroke-dasharray="942 1884" stroke-linecap="round"></path>

      <clipPath id="make-me-a-hanzi-clip-15">
      <path d="M 396.0 212.0 Q 368.0 208.0 387.0 195.0 Q 414.0 180.0 478.0 188.0 Q 535.0 197.0 595.0 208.0 Q 626.0 215.0 631.0 219.0 Q 638.0 225.0 635.0 231.0 Q 631.0 240.0 608.0 246.0 Q 586.0 252.0 563.0 243.0 Q 527.0 233.0 489.0 223.0 Q 446.0 216.0 396.0 212.0 Z" fill="lightgray"></path>
      </clipPath>
      <path clip-path="url(#make-me-a-hanzi-clip-15)" d="M 390.0 205.0 L 448.0 200.0 L 576.0 226.0 L 624.0 228.0 " fill="none" id="make-me-a-hanzi-animation-15" stroke-dasharray="365 730" stroke-linecap="round"></path>

      <clipPath id="make-me-a-hanzi-clip-16">
      <path d="M 412.0 132.0 Q 384.0 128.0 403.0 115.0 Q 430.0 99.0 492.0 108.0 Q 541.0 117.0 595.0 126.0 Q 623.0 130.0 627.0 135.0 Q 634.0 141.0 631.0 147.0 Q 627.0 156.0 604.0 162.0 Q 582.0 166.0 559.0 159.0 Q 528.0 149.0 493.0 142.0 Q 456.0 135.0 412.0 132.0 Z" fill="lightgray"></path>
      </clipPath>
      <path clip-path="url(#make-me-a-hanzi-clip-16)" d="M 406.0 125.0 L 463.0 120.0 L 583.0 144.0 L 620.0 144.0 " fill="none" id="make-me-a-hanzi-animation-16" stroke-dasharray="345 690" stroke-linecap="round"></path>

      <clipPath id="make-me-a-hanzi-clip-17">
      <path d="M 386.0 48.0 Q 374.0 54.0 338.0 59.0 Q 326.0 62.0 324.0 57.0 Q 318.0 50.0 327.0 36.0 Q 352.0 -7.0 371.0 -82.0 Q 375.0 -104.0 389.0 -118.0 Q 407.0 -137.0 411.0 -123.0 Q 415.0 -111.0 413.0 -93.0 L 407.0 -63.0 Q 397.0 -5.0 393.0 19.0 C 388.0 47.0 388.0 47.0 386.0 48.0 Z" fill="lightgray"></path>
      </clipPath>
      <path clip-path="url(#make-me-a-hanzi-clip-17)" d="M 332.0 50.0 L 363.0 27.0 L 401.0 -117.0 " fill="none" id="make-me-a-hanzi-animation-17" stroke-dasharray="316 632" stroke-linecap="round"></path>

      <clipPath id="make-me-a-hanzi-clip-18">
      <path d="M 667.0 -42.0 Q 689.0 10.0 717.0 25.0 Q 733.0 41.0 720.0 59.0 Q 705.0 72.0 657.0 98.0 Q 641.0 105.0 620.0 99.0 Q 532.0 68.0 386.0 48.0 C 356.0 44.0 364.0 12.0 393.0 19.0 Q 399.0 20.0 405.0 22.0 Q 502.0 38.0 595.0 54.0 Q 620.0 60.0 629.0 49.0 Q 636.0 42.0 618.0 -32.0 C 611.0 -61.0 655.0 -69.0 667.0 -42.0 Z" fill="lightgray"></path>
      </clipPath>
      <path clip-path="url(#make-me-a-hanzi-clip-18)" d="M 397.0 28.0 L 416.0 40.0 L 631.0 77.0 L 652.0 68.0 L 672.0 42.0 L 651.0 -11.0 L 626.0 -22.0 " fill="none" id="make-me-a-hanzi-animation-18" stroke-dasharray="509 1018" stroke-linecap="round"></path>

      <clipPath id="make-me-a-hanzi-clip-19">
      <path d="M 413.0 -93.0 Q 414.0 -93.0 416.0 -94.0 Q 426.0 -97.0 440.0 -95.0 Q 515.0 -82.0 675.0 -74.0 Q 685.0 -73.0 688.0 -64.0 Q 688.0 -57.0 667.0 -42.0 L 618.0 -32.0 Q 615.0 -31.0 612.0 -32.0 Q 500.0 -54.0 409.0 -62.0 Q 408.0 -62.0 407.0 -63.0 C 378.0 -69.0 384.0 -85.0 413.0 -93.0 Z" fill="lightgray"></path>
      </clipPath>
      <path clip-path="url(#make-me-a-hanzi-clip-19)" d="M 412.0 -70.0 L 428.0 -78.0 L 442.0 -77.0 L 608.0 -55.0 L 679.0 -63.0 " fill="none" id="make-me-a-hanzi-animation-19" stroke-dasharray="399 798" stroke-linecap="round"></path>

      <clipPath id="make-me-a-hanzi-clip-20">
      <path d="M 1517.0 648.5 L 1534.0 628.5 C 1552.0 607.5 1552.0 607.5 1569.0 632.5 L 1580.0 648.5 Q 1583.0 652.5 1582.0 669.5 Q 1582.0 685.5 1570.0 704.5 Q 1559.0 722.5 1538.0 733.5 Q 1518.0 744.5 1491.0 751.5 Q 1465.0 758.5 1463.0 752.5 Q 1458.0 750.5 1458.0 744.5 Q 1457.0 738.5 1463.0 730.5 L 1487.0 690.5 Q 1489.0 689.5 1517.0 648.5 Z" fill="lightgray"></path>
      </clipPath>
      <path clip-path="url(#make-me-a-hanzi-clip-20)" d="M 1471.0 741.5 L 1536.0 687.5 L 1548.0 662.5 L 1538.0 640.5 " fill="none" id="make-me-a-hanzi-animation-20" stroke-dasharray="264 528" stroke-linecap="round"></path>

      <clipPath id="make-me-a-hanzi-clip-21">
      <path d="M 1246.0 610.5 L 1240.0 624.5 Q 1233.0 646.5 1221.0 646.5 Q 1215.0 646.5 1213.0 638.5 L 1194.0 576.5 Q 1187.0 549.5 1170.0 518.5 Q 1154.0 487.5 1154.0 472.5 Q 1154.0 457.5 1161.0 441.5 Q 1169.0 424.5 1178.0 424.5 Q 1188.0 424.5 1200.0 431.5 Q 1210.0 441.5 1215.0 452.5 L 1236.0 500.5 L 1246.0 533.5 Q 1246.0 541.5 1252.0 568.5 C 1256.0 587.5 1256.0 587.5 1246.0 610.5 Z" fill="lightgray"></path>
      </clipPath>
      <path clip-path="url(#make-me-a-hanzi-clip-21)" d="M 1223.0 636.5 L 1222.0 566.5 L 1181.0 441.5 " fill="none" id="make-me-a-hanzi-animation-21" stroke-dasharray="330 660" stroke-linecap="round"></path>

      <clipPath id="make-me-a-hanzi-clip-22">
      <path d="M 1534.0 628.5 L 1322.0 611.5 L 1246.0 610.5 C 1216.0 610.5 1223.0 575.5 1252.0 568.5 L 1273.0 563.5 Q 1283.0 560.5 1307.0 564.5 L 1422.0 582.5 L 1603.0 604.5 L 1758.0 617.5 Q 1781.0 621.5 1786.0 613.5 Q 1791.0 599.5 1778.0 584.5 L 1732.0 526.5 Q 1727.0 519.5 1729.0 515.5 Q 1731.0 510.5 1748.0 516.5 L 1777.0 526.5 Q 1818.0 541.5 1861.0 546.5 Q 1904.0 551.5 1910.0 558.5 Q 1916.0 564.5 1916.0 572.5 Q 1918.0 590.5 1886.0 617.5 Q 1832.0 660.5 1823.0 662.5 Q 1814.0 664.5 1791.0 659.5 Q 1769.0 654.5 1748.0 653.5 L 1569.0 632.5 L 1534.0 628.5 Z" fill="lightgray"></path>
      </clipPath>
      <path clip-path="url(#make-me-a-hanzi-clip-22)" d="M 1254.0 604.5 L 1273.0 587.5 L 1311.0 587.5 L 1743.0 635.5 L 1788.0 637.5 L 1815.0 629.5 L 1836.0 593.5 L 1734.0 520.5 " fill="none" id="make-me-a-hanzi-animation-22" stroke-dasharray="866 1732" stroke-linecap="round"></path>

      <clipPath id="make-me-a-hanzi-clip-23">
      <path d="M 1401.0 456.5 L 1389.0 466.5 Q 1384.0 470.5 1363.0 475.5 Q 1342.0 479.5 1333.0 474.5 Q 1324.0 468.5 1335.0 452.5 Q 1342.0 442.5 1349.0 423.5 Q 1357.0 404.5 1355.0 350.5 L 1345.0 144.5 Q 1342.0 121.5 1334.0 80.5 L 1324.0 32.5 Q 1322.0 12.5 1322.0 6.5 Q 1322.0 0.5 1331.0 -26.5 Q 1340.0 -54.5 1351.0 -61.5 Q 1371.0 -82.5 1380.0 -51.5 L 1385.0 -35.5 L 1388.0 6.5 L 1397.0 136.5 L 1397.0 169.5 L 1401.0 266.5 L 1403.0 300.5 L 1407.0 422.5 C 1408.0 450.5 1408.0 450.5 1401.0 456.5 Z" fill="lightgray"></path>
      </clipPath>
      <path clip-path="url(#make-me-a-hanzi-clip-23)" d="M 1341.0 465.5 L 1374.0 440.5 L 1381.0 385.5 L 1371.0 142.5 L 1355.0 8.5 L 1365.0 -54.5 " fill="none" id="make-me-a-hanzi-animation-23" stroke-dasharray="667 1334" stroke-linecap="round"></path>

      <clipPath id="make-me-a-hanzi-clip-24">
      <path d="M 1635.0 317.5 L 1667.0 404.5 Q 1675.0 426.5 1689.0 441.5 Q 1704.0 455.5 1704.0 461.5 Q 1706.0 465.5 1701.0 473.5 Q 1697.0 483.5 1676.0 491.5 Q 1656.0 499.5 1648.0 503.5 Q 1640.0 507.5 1628.0 506.5 Q 1616.0 505.5 1592.0 495.5 Q 1569.0 485.5 1547.0 480.5 Q 1511.0 471.5 1470.0 466.5 L 1401.0 456.5 C 1371.0 452.5 1377.0 417.5 1407.0 422.5 L 1582.0 451.5 L 1590.0 451.5 Q 1619.0 452.5 1611.0 430.5 L 1601.0 373.5 L 1591.0 329.5 C 1584.0 300.5 1625.0 289.5 1635.0 317.5 Z" fill="lightgray"></path>
      </clipPath>
      <path clip-path="url(#make-me-a-hanzi-clip-24)" d="M 1409.0 452.5 L 1426.0 442.5 L 1592.0 473.5 L 1633.0 472.5 L 1649.0 458.5 L 1642.0 423.5 L 1619.0 346.5 L 1600.0 335.5 " fill="none" id="make-me-a-hanzi-animation-24" stroke-dasharray="517 1034" stroke-linecap="round"></path>

      <clipPath id="make-me-a-hanzi-clip-25">
      <path d="M 1401.0 266.5 L 1589.0 286.5 L 1647.0 290.5 Q 1660.0 297.5 1647.0 307.5 L 1646.0 307.5 Q 1640.0 312.5 1635.0 317.5 C 1621.0 330.5 1621.0 330.5 1591.0 329.5 L 1570.0 328.5 L 1509.0 315.5 L 1403.0 300.5 C 1373.0 296.5 1371.0 263.5 1401.0 266.5 Z" fill="lightgray"></path>
      </clipPath>
      <path clip-path="url(#make-me-a-hanzi-clip-25)" d="M 1408.0 271.5 L 1415.0 282.5 L 1428.0 287.5 L 1567.0 306.5 L 1647.0 300.5 " fill="none" id="make-me-a-hanzi-animation-25" stroke-dasharray="375 750" stroke-linecap="round"></path>

      <clipPath id="make-me-a-hanzi-clip-26">
      <path d="M 1674.0 16.5 L 1706.0 108.5 Q 1707.0 113.5 1716.0 131.5 Q 1725.0 148.5 1731.0 154.5 L 1744.0 168.5 Q 1748.0 172.5 1747.0 177.5 Q 1747.0 189.5 1724.0 199.5 L 1690.0 214.5 Q 1668.0 224.5 1662.0 224.5 Q 1656.0 224.5 1644.0 219.5 Q 1632.0 213.5 1613.0 208.5 L 1566.0 193.5 Q 1479.0 172.5 1397.0 169.5 C 1367.0 168.5 1367.0 135.5 1397.0 136.5 L 1428.0 137.5 Q 1481.0 137.5 1556.0 154.5 Q 1631.0 170.5 1641.0 160.5 L 1645.0 151.5 Q 1645.0 140.5 1638.0 106.5 L 1622.0 31.5 C 1616.0 2.5 1664.0 -11.5 1674.0 16.5 Z" fill="lightgray"></path>
      </clipPath>
      <path clip-path="url(#make-me-a-hanzi-clip-26)" d="M 1405.0 142.5 L 1413.0 153.5 L 1458.0 155.5 L 1625.0 188.5 L 1661.0 189.5 L 1686.0 168.5 L 1656.0 51.5 L 1670.0 25.5 " fill="none" id="make-me-a-hanzi-animation-26" stroke-dasharray="576 1152" stroke-linecap="round"></path>

      <clipPath id="make-me-a-hanzi-clip-27">
      <path d="M 1385.0 -35.5 L 1400.0 -37.5 L 1693.0 -12.5 Q 1703.0 -2.5 1689.0 7.5 L 1674.0 16.5 L 1622.0 31.5 L 1458.0 10.5 L 1388.0 6.5 C 1358.0 4.5 1355.0 -31.5 1385.0 -35.5 Z" fill="lightgray"></path>
      </clipPath>
      <path clip-path="url(#make-me-a-hanzi-clip-27)" d="M 1393.0 -29.5 L 1409.0 -14.5 L 1618.0 6.5 L 1685.0 -3.5 " fill="none" id="make-me-a-hanzi-animation-27" stroke-dasharray="428 856" stroke-linecap="round"></path>

</g>
</svg>
